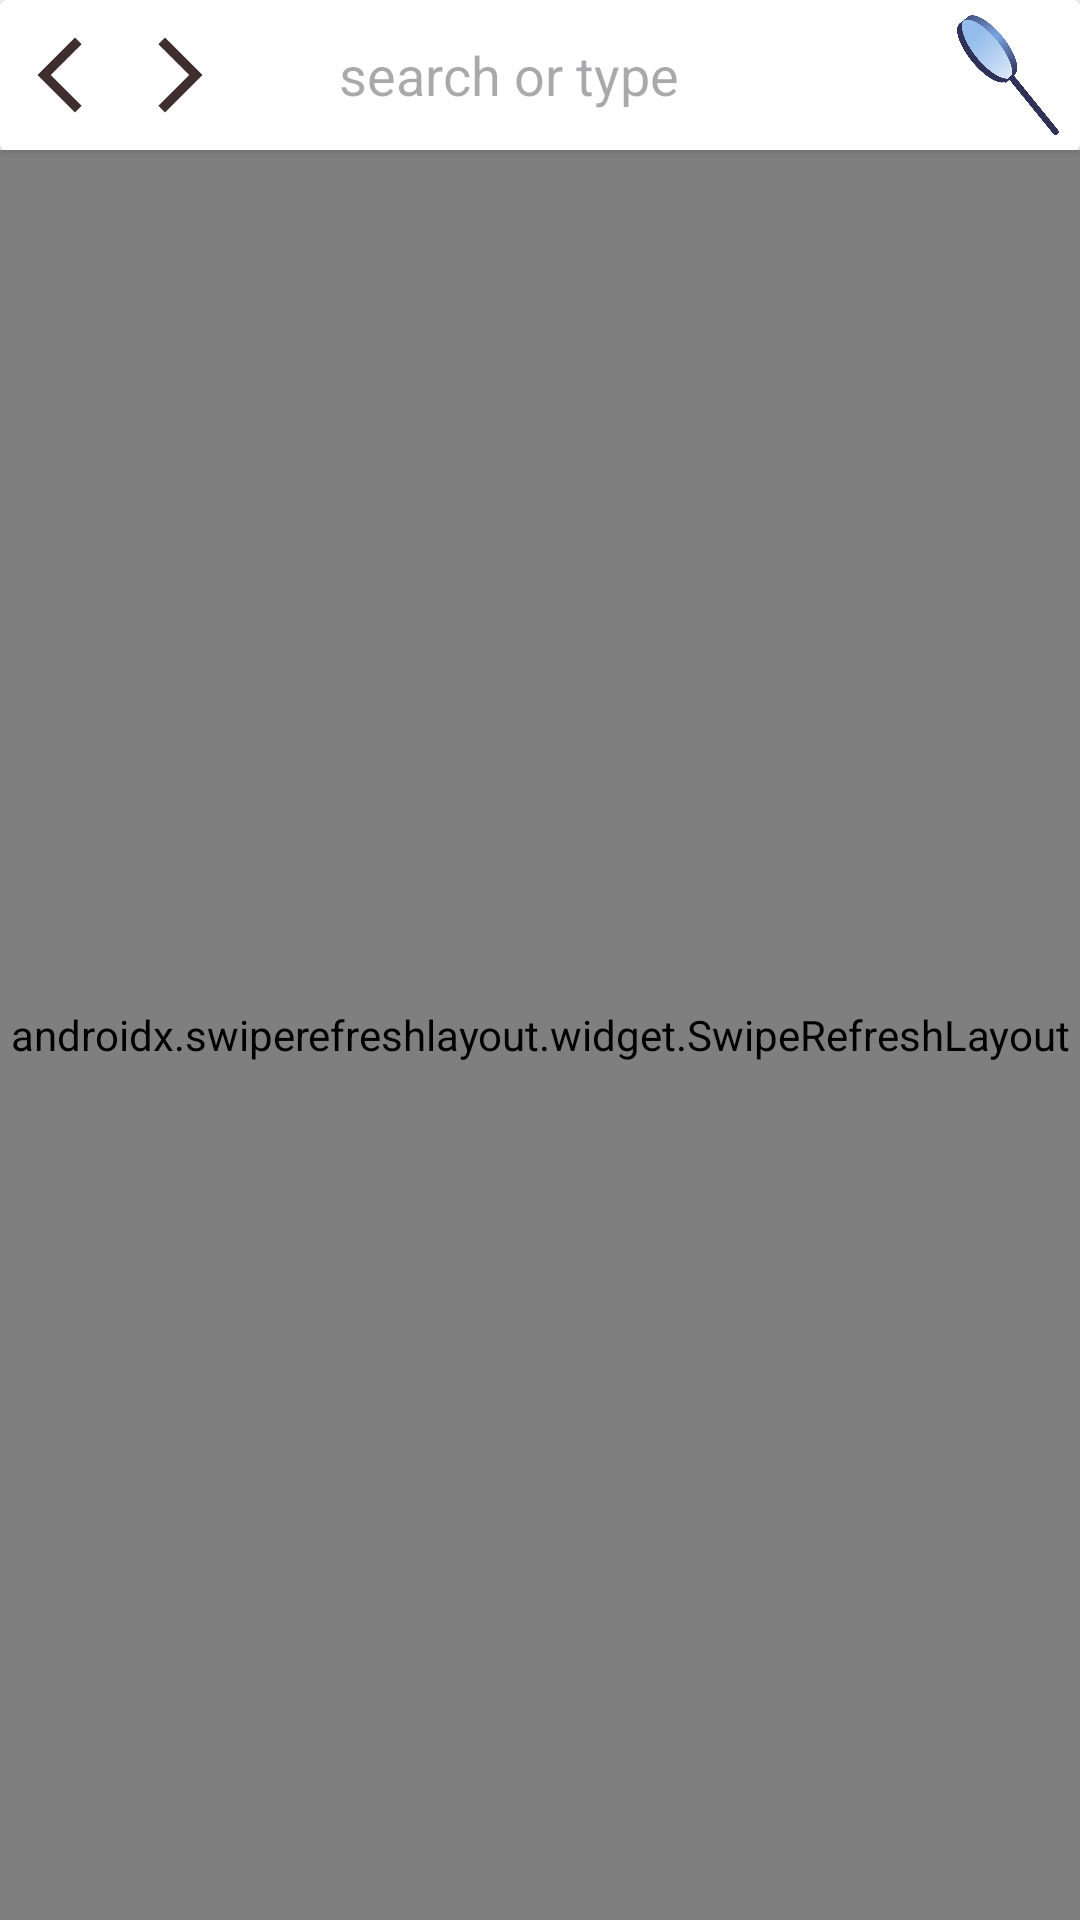

This screen was rendered from an Android layout file. Write that file and the resources it references.
<!-- AndroidManifest.xml: application theme Theme.ViyoBrowse -->
<!-- res/layout/activity_result.xml -->
<?xml version="1.0" encoding="utf-8"?>
<RelativeLayout xmlns:android="http://schemas.android.com/apk/res/android"
    xmlns:app="http://schemas.android.com/apk/res-auto"
    xmlns:tools="http://schemas.android.com/tools"
    android:layout_width="match_parent"
    android:layout_height="match_parent"
    tools:context=".ResultActivity">

    <androidx.cardview.widget.CardView
        android:id="@+id/Serchingbar"
        android:layout_width="match_parent"
        android:layout_height="50dp">

        <RelativeLayout
            android:layout_width="match_parent"
            android:layout_height="match_parent"
            />
       
        
        <EditText
            android:id="@+id/serchquery"
            android:layout_width="match_parent"
            android:layout_height="match_parent"
            android:lines="1"
            android:hint="search or type"
            android:padding="8dp"
            android:background="@null"
            android:layout_marginStart="105dp"
            android:layout_toStartOf="@+id/searchBtn"
            android:drawablePadding="8dp"
            />
        <ImageView
            android:id="@+id/backbtn"
            android:layout_width="40dp"
            android:padding="5dp"
            android:layout_height="match_parent"
            android:src="@drawable/baseline_arrow_back_ios_new_24"
            />
        <ImageView
            android:id="@+id/forwardbtn"
            android:layout_width="40dp"
            android:padding="5dp"
            android:layout_height="match_parent"
            android:layout_marginStart="40dp"
            android:src="@drawable/baseline_arrow_back_ios_new_24"
            android:rotation="180"
            />
        <ImageView
            android:id="@+id/faviconicon"
            android:layout_width="25dp"
            android:layout_height="25dp"
            android:layout_gravity="center_vertical"
            android:layout_marginStart="80dp"
            android:src="@drawable/ic_launcher_foreground"
            />

        <ImageView
            android:id="@+id/serchinbtn"
            android:layout_width="48dp"
            android:layout_height="match_parent"
            android:layout_gravity="end"
            android:src="@drawable/search_logo"
            android:padding="5dp"
            android:clickable="true"

            />

    </androidx.cardview.widget.CardView>

    <androidx.swiperefreshlayout.widget.SwipeRefreshLayout
        android:id="@+id/refreshPage"
        android:layout_width="match_parent"
        android:layout_height="match_parent"
        android:layout_below="@+id/Serchingbar">
        <WebView
            android:id="@+id/result"
            android:layout_width="match_parent"
            android:layout_height="match_parent"

            />
    </androidx.swiperefreshlayout.widget.SwipeRefreshLayout>


</RelativeLayout>
<!-- resources referenced by this layout -->
<resources>
  <!-- drawable baseline_arrow_back_ios_new_24 (drawable) -->
  <vector android:height="24dp" android:tint="#3F2E2E"
      android:viewportHeight="24" android:viewportWidth="24"
      android:width="24dp" xmlns:android="http://schemas.android.com/apk/res/android">
      <path android:fillColor="@android:color/white" android:pathData="M17.77,3.77l-1.77,-1.77l-10,10l10,10l1.77,-1.77l-8.23,-8.23z"/>
  </vector>
  <!-- drawable search_logo: png bitmap (drawable, 197872 bytes) -->
  <style name="Theme.ViyoBrowse" parent="Base.Theme.ViyoBrowse" />
  <style name="Base.Theme.ViyoBrowse" parent="Theme.Material3.DayNight.NoActionBar">
          
          
      </style>
</resources>
